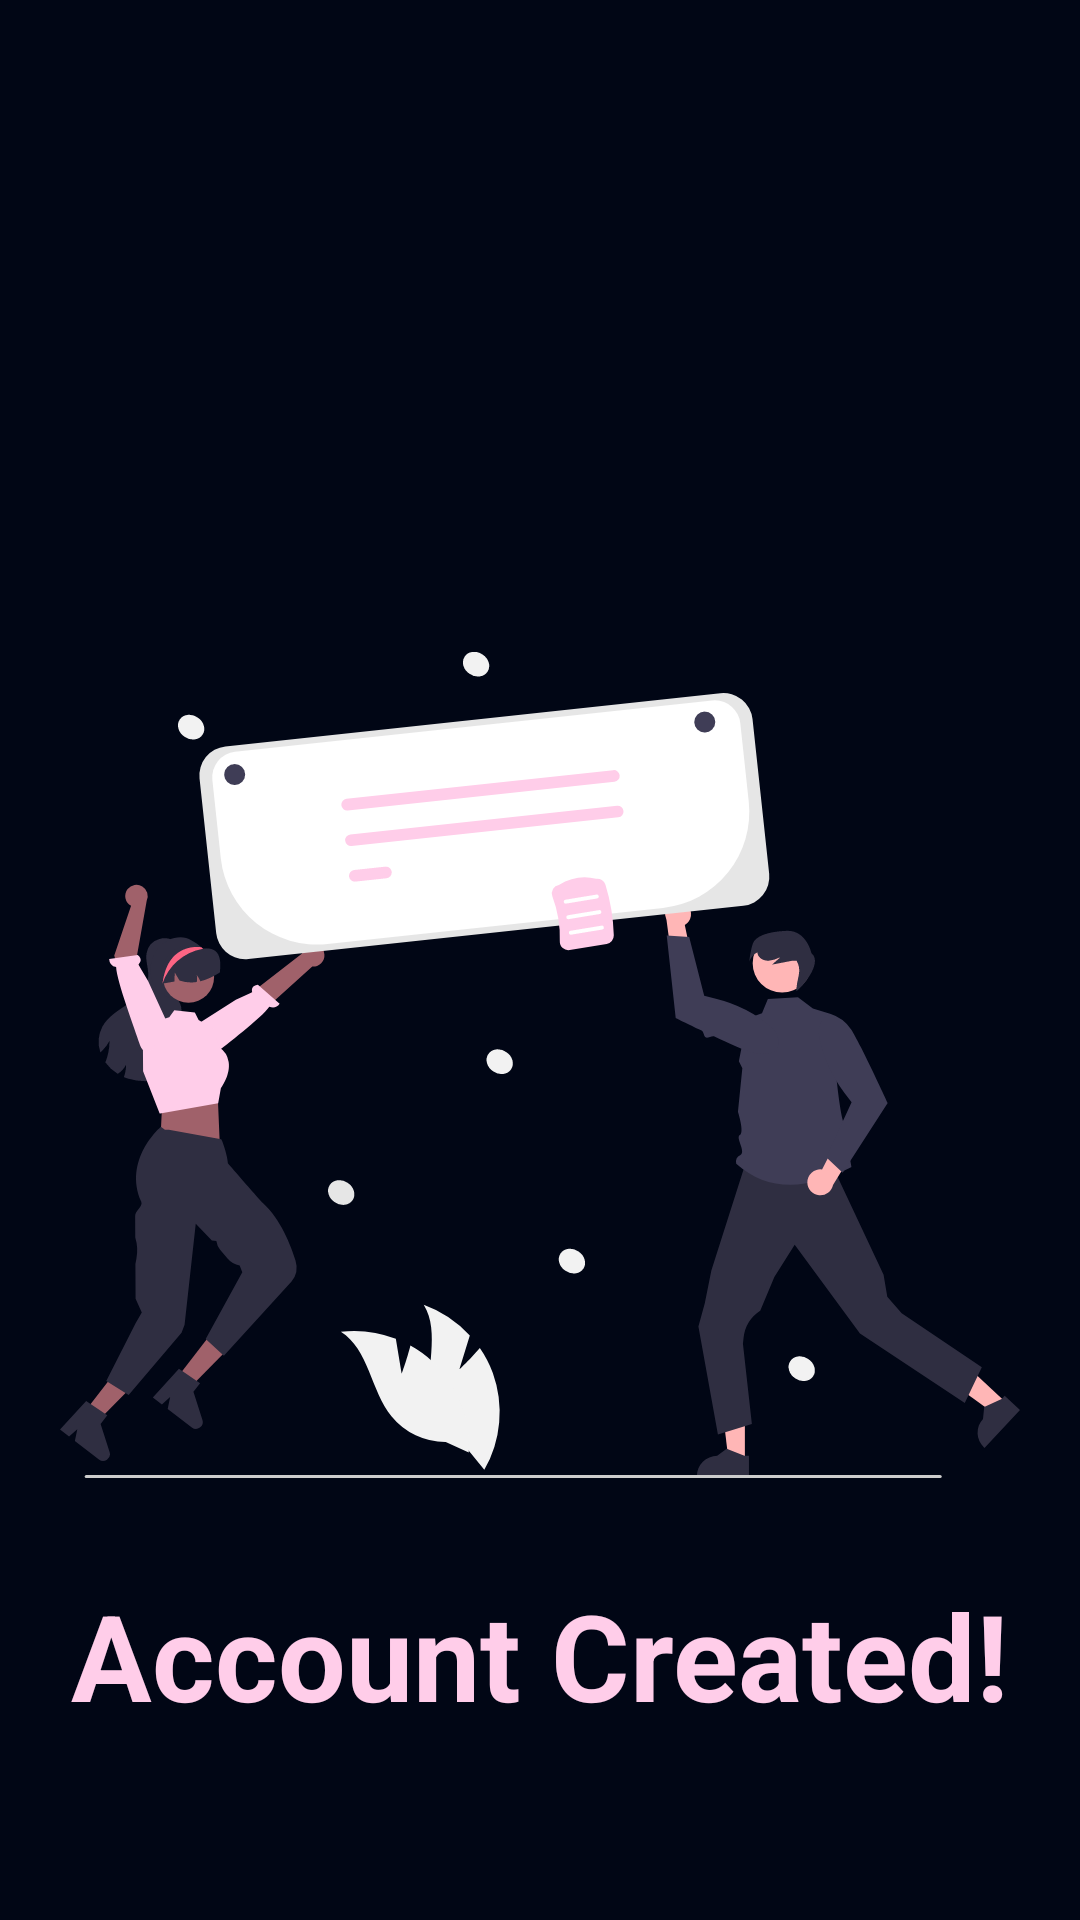

The Android layout XML behind this screen, and the referenced resources:
<!-- AndroidManifest.xml: application theme Theme.TabillaLoginSignIn -->
<!-- res/layout/activity_welcome_screen.xml -->
<?xml version="1.0" encoding="utf-8"?>
<RelativeLayout xmlns:android="http://schemas.android.com/apk/res/android"
    xmlns:app="http://schemas.android.com/apk/res-auto"
    xmlns:tools="http://schemas.android.com/tools"
    android:layout_width="match_parent"
    android:layout_height="match_parent"
    android:paddingVertical="5dp"
    android:paddingHorizontal="20dp"
    android:background="@color/customBG"

    tools:context=".WelcomeScreen">

    <ImageView
        android:id="@+id/welcome_hero"
        android:layout_width="match_parent"
        android:layout_height="300dp"
        android:layout_marginTop="200dp"
        android:src="@drawable/hero_announcement"
        android:layout_marginBottom="20dp"
        />

    <TextView
        android:id="@+id/text_welcome"
        android:layout_below="@id/welcome_hero"
        android:layout_width="wrap_content"
        android:layout_height="wrap_content"
        android:text="Account Created!"
        android:textColor="@color/buttonBG"
        android:textStyle="bold"
        android:textSize="40dp"
        android:layout_marginBottom="10dp"
        android:layout_centerHorizontal="true"
        />

    <TextView
        android:id="@+id/subtext_welcome"
        android:layout_width="wrap_content"
        android:layout_height="wrap_content"
        android:layout_below="@id/text_welcome"
        android:text=""
        android:textSize="20dp"
        android:layout_centerHorizontal="true"
        android:textAlignment="center"
        android:textColor="@color/textSub"

        />
    <Button
        android:id="@+id/logout"
        android:layout_marginTop="10dp"
        android:layout_below="@id/subtext_welcome"
        android:layout_centerHorizontal="true"
        android:layout_width="wrap_content"
        android:layout_height="wrap_content"
        android:textColor="@color/black"
        android:text="Logout"/>

</RelativeLayout>
<!-- resources referenced by this layout -->
<resources>
  <color name="black">#FF000000</color>
  <color name="buttonBG">#FFCDE9</color>
  <color name="customBG">#010615</color>
  <color name="textSub">#969DBF</color>
  <!-- drawable hero_announcement: vector/xml drawable (drawable, 11842 chars, omitted) -->
  <style name="Theme.TabillaLoginSignIn" parent="Base.Theme.TabillaLoginSignIn" />
  <style name="Base.Theme.TabillaLoginSignIn" parent="Theme.Material3.DayNight.NoActionBar">
          
           <item name="colorPrimary">@color/buttonBG</item>
           <item name="colorError">#FF0000</item>
      </style>
</resources>
